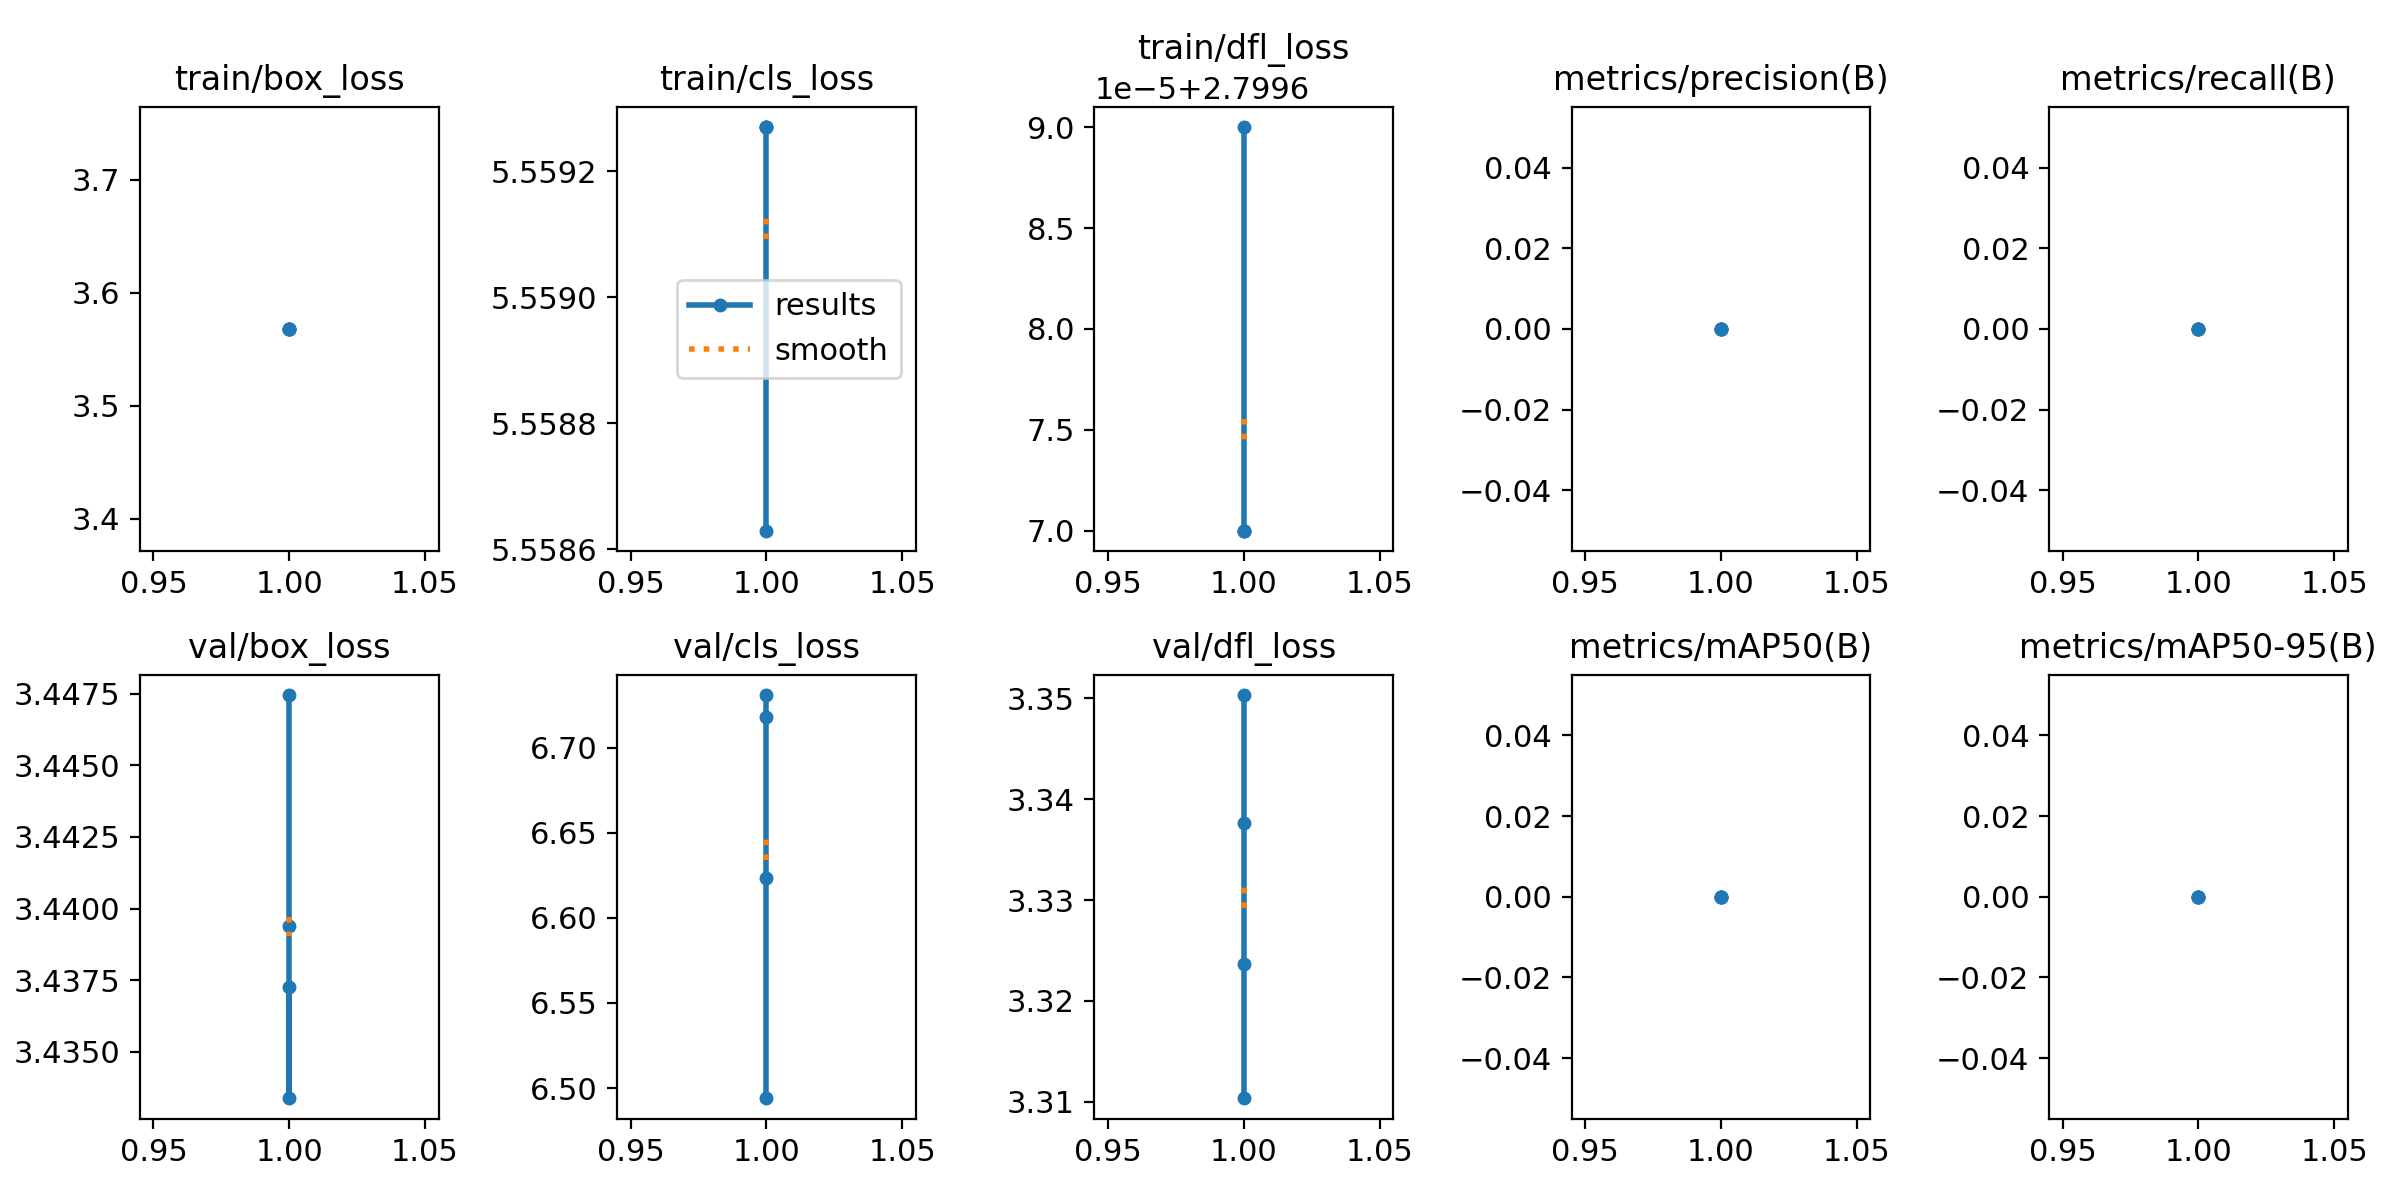

Values plotted in this chart, from the file beside it:
epoch, time, train/box_loss, train/cls_loss, train/dfl_loss, metrics/precision(B), metrics/recall(B), metrics/mAP50(B), metrics/mAP50-95(B), val/box_loss, val/cls_loss, val/dfl_loss, lr/pg0, lr/pg1, lr/pg2
1, 4.322, 3.568, 5.559, 2.8, 0, 0, 0, 0, 3.447, 6.494, 3.31, 0, 0, 0
1, 4.08, 3.568, 5.559, 2.8, 0, 0, 0, 0, 3.439, 6.623, 3.324, 0, 0, 0
1, 4.024, 3.568, 5.559, 2.8, 0, 0, 0, 0, 3.433, 6.718, 3.338, 0, 0, 0
1, 4.016, 3.568, 5.559, 2.8, 0, 0, 0, 0, 3.437, 6.731, 3.35, 0, 0, 0
1, 4.007, 3.568, 5.559, 2.8, 0, 0, 0, 0, 3.431, 6.738, 3.361, 0, 0, 0
